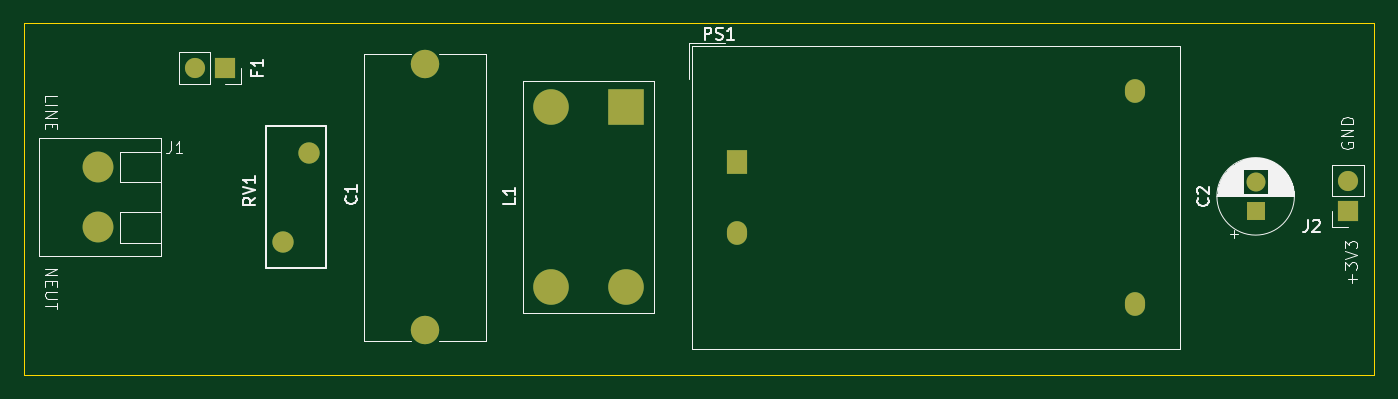
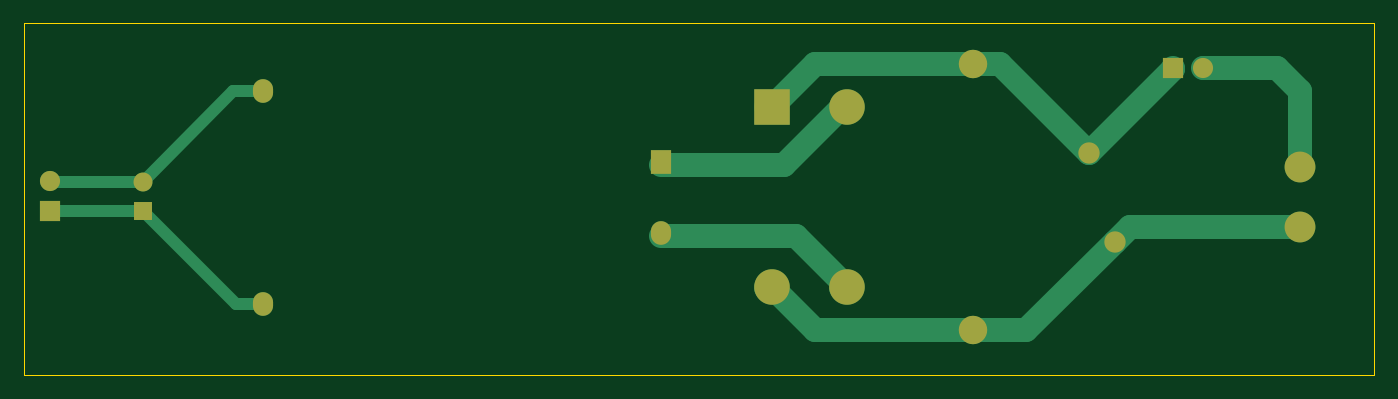
Circuit board: 9 layer files. Board 114.0 x 29.7 mm.
- bottom_copper: AC220vtoDC3v3-B_Cu.gbr (4332 bytes)
- bottom_mask: AC220vtoDC3v3-B_Mask.gbr (1410 bytes)
- paste: AC220vtoDC3v3-B_Paste.gbr (456 bytes)
- bottom_silk: AC220vtoDC3v3-B_Silkscreen.gbr (457 bytes)
- outline: AC220vtoDC3v3-Edge_Cuts.gbr (608 bytes)
- top_copper: AC220vtoDC3v3-F_Cu.gbr (2414 bytes)
- top_mask: AC220vtoDC3v3-F_Mask.gbr (1410 bytes)
- paste: AC220vtoDC3v3-F_Paste.gbr (456 bytes)
- top_silk: AC220vtoDC3v3-F_Silkscreen.gbr (20644 bytes)

=== bottom_copper: AC220vtoDC3v3-B_Cu.gbr ===
%TF.GenerationSoftware,KiCad,Pcbnew,8.0.0*%
%TF.CreationDate,2024-12-16T23:26:22-03:00*%
%TF.ProjectId,AC220vtoDC3v3,41433232-3076-4746-9f44-433376332e6b,rev?*%
%TF.SameCoordinates,Original*%
%TF.FileFunction,Copper,L2,Bot*%
%TF.FilePolarity,Positive*%
%FSLAX46Y46*%
G04 Gerber Fmt 4.6, Leading zero omitted, Abs format (unit mm)*
G04 Created by KiCad (PCBNEW 8.0.0) date 2024-12-16 23:26:22*
%MOMM*%
%LPD*%
G01*
G04 APERTURE LIST*
%TA.AperFunction,ComponentPad*%
%ADD10R,3.000000X3.000000*%
%TD*%
%TA.AperFunction,ComponentPad*%
%ADD11C,3.000000*%
%TD*%
%TA.AperFunction,ComponentPad*%
%ADD12C,1.600000*%
%TD*%
%TA.AperFunction,ComponentPad*%
%ADD13R,1.600000X1.600000*%
%TD*%
%TA.AperFunction,ComponentPad*%
%ADD14C,1.800000*%
%TD*%
%TA.AperFunction,ComponentPad*%
%ADD15R,1.700000X1.700000*%
%TD*%
%TA.AperFunction,ComponentPad*%
%ADD16O,1.700000X1.700000*%
%TD*%
%TA.AperFunction,ComponentPad*%
%ADD17C,2.400000*%
%TD*%
%TA.AperFunction,ComponentPad*%
%ADD18C,2.600000*%
%TD*%
%TA.AperFunction,ComponentPad*%
%ADD19O,1.700000X2.000000*%
%TD*%
%TA.AperFunction,ComponentPad*%
%ADD20R,1.700000X2.000000*%
%TD*%
%TA.AperFunction,Conductor*%
%ADD21C,1.000000*%
%TD*%
%TA.AperFunction,Conductor*%
%ADD22C,2.000000*%
%TD*%
G04 APERTURE END LIST*
D10*
%TO.P,L1,1,1*%
%TO.N,Net-(C1-Pad1)*%
X96487500Y-38340000D03*
D11*
%TO.P,L1,2,2*%
%TO.N,Net-(PS1-AC{slash}L)*%
X90137500Y-38340000D03*
%TO.P,L1,3,3*%
%TO.N,Net-(PS1-AC{slash}N)*%
X90137500Y-53580000D03*
%TO.P,L1,4,4*%
%TO.N,NEUT*%
X96487500Y-53580000D03*
%TD*%
D12*
%TO.P,C2,2*%
%TO.N,GND*%
X149620000Y-44642380D03*
D13*
%TO.P,C2,1*%
%TO.N,+3V3*%
X149620000Y-47142380D03*
%TD*%
D14*
%TO.P,RV1,1*%
%TO.N,NEUT*%
X67540000Y-49710000D03*
%TO.P,RV1,2*%
%TO.N,Net-(C1-Pad1)*%
X69740000Y-42210000D03*
%TD*%
D15*
%TO.P,F1,1*%
%TO.N,Net-(C1-Pad1)*%
X62640000Y-35060000D03*
D16*
%TO.P,F1,2*%
%TO.N,LINE*%
X60100000Y-35060000D03*
%TD*%
%TO.P,J2,2,Pin_2*%
%TO.N,GND*%
X157430000Y-44600000D03*
D15*
%TO.P,J2,1,Pin_1*%
%TO.N,+3V3*%
X157430000Y-47140000D03*
%TD*%
D17*
%TO.P,C1,1*%
%TO.N,Net-(C1-Pad1)*%
X79523750Y-34710000D03*
%TO.P,C1,2*%
%TO.N,NEUT*%
X79523750Y-57210000D03*
%TD*%
D18*
%TO.P,J1,1,Pin_1*%
%TO.N,NEUT*%
X51960000Y-48500000D03*
%TO.P,J1,2,Pin_2*%
%TO.N,LINE*%
X51960000Y-43420000D03*
%TD*%
D19*
%TO.P,PS1,4,+Vout*%
%TO.N,+3V3*%
X139436250Y-55002500D03*
%TO.P,PS1,3,-Vout*%
%TO.N,GND*%
X139436250Y-37002500D03*
%TO.P,PS1,2,AC/N*%
%TO.N,Net-(PS1-AC{slash}N)*%
X105836250Y-49002500D03*
D20*
%TO.P,PS1,1,AC/L*%
%TO.N,Net-(PS1-AC{slash}L)*%
X105836250Y-43002500D03*
%TD*%
D21*
%TO.N,+3V3*%
X157427620Y-47142380D02*
X157430000Y-47140000D01*
X149620000Y-47142380D02*
X157427620Y-47142380D01*
%TO.N,GND*%
X157387620Y-44642380D02*
X157430000Y-44600000D01*
X149620000Y-44642380D02*
X157387620Y-44642380D01*
X141980120Y-37002500D02*
X149620000Y-44642380D01*
X139436250Y-37002500D02*
X141980120Y-37002500D01*
%TO.N,+3V3*%
X141759880Y-55002500D02*
X149620000Y-47142380D01*
X139436250Y-55002500D02*
X141759880Y-55002500D01*
D22*
%TO.N,NEUT*%
X66330000Y-48500000D02*
X67540000Y-49710000D01*
X51960000Y-48500000D02*
X66330000Y-48500000D01*
%TO.N,Net-(C1-Pad1)*%
X62640000Y-35110000D02*
X69740000Y-42210000D01*
X62640000Y-35060000D02*
X62640000Y-35110000D01*
%TO.N,LINE*%
X51960000Y-37040000D02*
X53900000Y-35100000D01*
X51960000Y-43420000D02*
X51960000Y-37040000D01*
X53900000Y-35100000D02*
X60060000Y-35100000D01*
X60060000Y-35100000D02*
X60100000Y-35060000D01*
%TO.N,NEUT*%
X79523750Y-57210000D02*
X75040000Y-57210000D01*
X75040000Y-57210000D02*
X67540000Y-49710000D01*
%TO.N,Net-(C1-Pad1)*%
X77240000Y-34710000D02*
X69740000Y-42210000D01*
X79523750Y-34710000D02*
X77240000Y-34710000D01*
X96527500Y-38380000D02*
X97005000Y-38380000D01*
X92857500Y-34710000D02*
X96527500Y-38380000D01*
X79230000Y-34710000D02*
X92857500Y-34710000D01*
%TO.N,NEUT*%
X96447500Y-53620000D02*
X97005000Y-53620000D01*
X79230000Y-57210000D02*
X92857500Y-57210000D01*
X92857500Y-57210000D02*
X96447500Y-53620000D01*
%TO.N,Net-(PS1-AC{slash}L)*%
X90615000Y-38340000D02*
X90137500Y-38340000D01*
X105852500Y-43212500D02*
X95487500Y-43212500D01*
X95487500Y-43212500D02*
X90615000Y-38340000D01*
%TO.N,Net-(PS1-AC{slash}N)*%
X94505000Y-49212500D02*
X105852500Y-49212500D01*
X90177500Y-53620000D02*
X90137500Y-53580000D01*
X90137500Y-53580000D02*
X94505000Y-49212500D01*
X90655000Y-53620000D02*
X90177500Y-53620000D01*
%TD*%
M02*

=== bottom_mask: AC220vtoDC3v3-B_Mask.gbr ===
%TF.GenerationSoftware,KiCad,Pcbnew,8.0.0*%
%TF.CreationDate,2024-12-16T23:26:22-03:00*%
%TF.ProjectId,AC220vtoDC3v3,41433232-3076-4746-9f44-433376332e6b,rev?*%
%TF.SameCoordinates,Original*%
%TF.FileFunction,Soldermask,Bot*%
%TF.FilePolarity,Negative*%
%FSLAX46Y46*%
G04 Gerber Fmt 4.6, Leading zero omitted, Abs format (unit mm)*
G04 Created by KiCad (PCBNEW 8.0.0) date 2024-12-16 23:26:22*
%MOMM*%
%LPD*%
G01*
G04 APERTURE LIST*
%ADD10R,3.000000X3.000000*%
%ADD11C,3.000000*%
%ADD12C,1.600000*%
%ADD13R,1.600000X1.600000*%
%ADD14C,1.800000*%
%ADD15R,1.700000X1.700000*%
%ADD16O,1.700000X1.700000*%
%ADD17C,2.400000*%
%ADD18C,2.600000*%
%ADD19O,1.700000X2.000000*%
%ADD20R,1.700000X2.000000*%
G04 APERTURE END LIST*
D10*
%TO.C,L1*%
X96487500Y-38340000D03*
D11*
X90137500Y-38340000D03*
X90137500Y-53580000D03*
X96487500Y-53580000D03*
%TD*%
D12*
%TO.C,C2*%
X149620000Y-44642380D03*
D13*
X149620000Y-47142380D03*
%TD*%
D14*
%TO.C,RV1*%
X67540000Y-49710000D03*
X69740000Y-42210000D03*
%TD*%
D15*
%TO.C,F1*%
X62640000Y-35060000D03*
D16*
X60100000Y-35060000D03*
%TD*%
%TO.C,J2*%
X157430000Y-44600000D03*
D15*
X157430000Y-47140000D03*
%TD*%
D17*
%TO.C,C1*%
X79523750Y-34710000D03*
X79523750Y-57210000D03*
%TD*%
D18*
%TO.C,J1*%
X51960000Y-48500000D03*
X51960000Y-43420000D03*
%TD*%
D19*
%TO.C,PS1*%
X139436250Y-55002500D03*
X139436250Y-37002500D03*
X105836250Y-49002500D03*
D20*
X105836250Y-43002500D03*
%TD*%
M02*

=== paste: AC220vtoDC3v3-B_Paste.gbr ===
%TF.GenerationSoftware,KiCad,Pcbnew,8.0.0*%
%TF.CreationDate,2024-12-16T23:26:22-03:00*%
%TF.ProjectId,AC220vtoDC3v3,41433232-3076-4746-9f44-433376332e6b,rev?*%
%TF.SameCoordinates,Original*%
%TF.FileFunction,Paste,Bot*%
%TF.FilePolarity,Positive*%
%FSLAX46Y46*%
G04 Gerber Fmt 4.6, Leading zero omitted, Abs format (unit mm)*
G04 Created by KiCad (PCBNEW 8.0.0) date 2024-12-16 23:26:22*
%MOMM*%
%LPD*%
G01*
G04 APERTURE LIST*
G04 APERTURE END LIST*
M02*

=== bottom_silk: AC220vtoDC3v3-B_Silkscreen.gbr ===
%TF.GenerationSoftware,KiCad,Pcbnew,8.0.0*%
%TF.CreationDate,2024-12-16T23:26:22-03:00*%
%TF.ProjectId,AC220vtoDC3v3,41433232-3076-4746-9f44-433376332e6b,rev?*%
%TF.SameCoordinates,Original*%
%TF.FileFunction,Legend,Bot*%
%TF.FilePolarity,Positive*%
%FSLAX46Y46*%
G04 Gerber Fmt 4.6, Leading zero omitted, Abs format (unit mm)*
G04 Created by KiCad (PCBNEW 8.0.0) date 2024-12-16 23:26:22*
%MOMM*%
%LPD*%
G01*
G04 APERTURE LIST*
G04 APERTURE END LIST*
M02*

=== outline: AC220vtoDC3v3-Edge_Cuts.gbr ===
%TF.GenerationSoftware,KiCad,Pcbnew,8.0.0*%
%TF.CreationDate,2024-12-16T23:26:22-03:00*%
%TF.ProjectId,AC220vtoDC3v3,41433232-3076-4746-9f44-433376332e6b,rev?*%
%TF.SameCoordinates,Original*%
%TF.FileFunction,Profile,NP*%
%FSLAX46Y46*%
G04 Gerber Fmt 4.6, Leading zero omitted, Abs format (unit mm)*
G04 Created by KiCad (PCBNEW 8.0.0) date 2024-12-16 23:26:22*
%MOMM*%
%LPD*%
G01*
G04 APERTURE LIST*
%TA.AperFunction,Profile*%
%ADD10C,0.050000*%
%TD*%
G04 APERTURE END LIST*
D10*
X45670000Y-31250000D02*
X159650000Y-31250000D01*
X159650000Y-60990000D01*
X45670000Y-60990000D01*
X45670000Y-31250000D01*
M02*

=== top_copper: AC220vtoDC3v3-F_Cu.gbr ===
%TF.GenerationSoftware,KiCad,Pcbnew,8.0.0*%
%TF.CreationDate,2024-12-16T23:26:22-03:00*%
%TF.ProjectId,AC220vtoDC3v3,41433232-3076-4746-9f44-433376332e6b,rev?*%
%TF.SameCoordinates,Original*%
%TF.FileFunction,Copper,L1,Top*%
%TF.FilePolarity,Positive*%
%FSLAX46Y46*%
G04 Gerber Fmt 4.6, Leading zero omitted, Abs format (unit mm)*
G04 Created by KiCad (PCBNEW 8.0.0) date 2024-12-16 23:26:22*
%MOMM*%
%LPD*%
G01*
G04 APERTURE LIST*
%TA.AperFunction,ComponentPad*%
%ADD10R,3.000000X3.000000*%
%TD*%
%TA.AperFunction,ComponentPad*%
%ADD11C,3.000000*%
%TD*%
%TA.AperFunction,ComponentPad*%
%ADD12C,1.600000*%
%TD*%
%TA.AperFunction,ComponentPad*%
%ADD13R,1.600000X1.600000*%
%TD*%
%TA.AperFunction,ComponentPad*%
%ADD14C,1.800000*%
%TD*%
%TA.AperFunction,ComponentPad*%
%ADD15R,1.700000X1.700000*%
%TD*%
%TA.AperFunction,ComponentPad*%
%ADD16O,1.700000X1.700000*%
%TD*%
%TA.AperFunction,ComponentPad*%
%ADD17C,2.400000*%
%TD*%
%TA.AperFunction,ComponentPad*%
%ADD18C,2.600000*%
%TD*%
%TA.AperFunction,ComponentPad*%
%ADD19O,1.700000X2.000000*%
%TD*%
%TA.AperFunction,ComponentPad*%
%ADD20R,1.700000X2.000000*%
%TD*%
G04 APERTURE END LIST*
D10*
%TO.P,L1,1,1*%
%TO.N,Net-(C1-Pad1)*%
X96487500Y-38340000D03*
D11*
%TO.P,L1,2,2*%
%TO.N,Net-(PS1-AC{slash}L)*%
X90137500Y-38340000D03*
%TO.P,L1,3,3*%
%TO.N,Net-(PS1-AC{slash}N)*%
X90137500Y-53580000D03*
%TO.P,L1,4,4*%
%TO.N,NEUT*%
X96487500Y-53580000D03*
%TD*%
D12*
%TO.P,C2,2*%
%TO.N,GND*%
X149620000Y-44642380D03*
D13*
%TO.P,C2,1*%
%TO.N,+3V3*%
X149620000Y-47142380D03*
%TD*%
D14*
%TO.P,RV1,1*%
%TO.N,NEUT*%
X67540000Y-49710000D03*
%TO.P,RV1,2*%
%TO.N,Net-(C1-Pad1)*%
X69740000Y-42210000D03*
%TD*%
D15*
%TO.P,F1,1*%
%TO.N,Net-(C1-Pad1)*%
X62640000Y-35060000D03*
D16*
%TO.P,F1,2*%
%TO.N,LINE*%
X60100000Y-35060000D03*
%TD*%
%TO.P,J2,2,Pin_2*%
%TO.N,GND*%
X157430000Y-44600000D03*
D15*
%TO.P,J2,1,Pin_1*%
%TO.N,+3V3*%
X157430000Y-47140000D03*
%TD*%
D17*
%TO.P,C1,1*%
%TO.N,Net-(C1-Pad1)*%
X79523750Y-34710000D03*
%TO.P,C1,2*%
%TO.N,NEUT*%
X79523750Y-57210000D03*
%TD*%
D18*
%TO.P,J1,1,Pin_1*%
%TO.N,NEUT*%
X51960000Y-48500000D03*
%TO.P,J1,2,Pin_2*%
%TO.N,LINE*%
X51960000Y-43420000D03*
%TD*%
D19*
%TO.P,PS1,4,+Vout*%
%TO.N,+3V3*%
X139436250Y-55002500D03*
%TO.P,PS1,3,-Vout*%
%TO.N,GND*%
X139436250Y-37002500D03*
%TO.P,PS1,2,AC/N*%
%TO.N,Net-(PS1-AC{slash}N)*%
X105836250Y-49002500D03*
D20*
%TO.P,PS1,1,AC/L*%
%TO.N,Net-(PS1-AC{slash}L)*%
X105836250Y-43002500D03*
%TD*%
M02*

=== top_mask: AC220vtoDC3v3-F_Mask.gbr ===
%TF.GenerationSoftware,KiCad,Pcbnew,8.0.0*%
%TF.CreationDate,2024-12-16T23:26:22-03:00*%
%TF.ProjectId,AC220vtoDC3v3,41433232-3076-4746-9f44-433376332e6b,rev?*%
%TF.SameCoordinates,Original*%
%TF.FileFunction,Soldermask,Top*%
%TF.FilePolarity,Negative*%
%FSLAX46Y46*%
G04 Gerber Fmt 4.6, Leading zero omitted, Abs format (unit mm)*
G04 Created by KiCad (PCBNEW 8.0.0) date 2024-12-16 23:26:22*
%MOMM*%
%LPD*%
G01*
G04 APERTURE LIST*
%ADD10R,3.000000X3.000000*%
%ADD11C,3.000000*%
%ADD12C,1.600000*%
%ADD13R,1.600000X1.600000*%
%ADD14C,1.800000*%
%ADD15R,1.700000X1.700000*%
%ADD16O,1.700000X1.700000*%
%ADD17C,2.400000*%
%ADD18C,2.600000*%
%ADD19O,1.700000X2.000000*%
%ADD20R,1.700000X2.000000*%
G04 APERTURE END LIST*
D10*
%TO.C,L1*%
X96487500Y-38340000D03*
D11*
X90137500Y-38340000D03*
X90137500Y-53580000D03*
X96487500Y-53580000D03*
%TD*%
D12*
%TO.C,C2*%
X149620000Y-44642380D03*
D13*
X149620000Y-47142380D03*
%TD*%
D14*
%TO.C,RV1*%
X67540000Y-49710000D03*
X69740000Y-42210000D03*
%TD*%
D15*
%TO.C,F1*%
X62640000Y-35060000D03*
D16*
X60100000Y-35060000D03*
%TD*%
%TO.C,J2*%
X157430000Y-44600000D03*
D15*
X157430000Y-47140000D03*
%TD*%
D17*
%TO.C,C1*%
X79523750Y-34710000D03*
X79523750Y-57210000D03*
%TD*%
D18*
%TO.C,J1*%
X51960000Y-48500000D03*
X51960000Y-43420000D03*
%TD*%
D19*
%TO.C,PS1*%
X139436250Y-55002500D03*
X139436250Y-37002500D03*
X105836250Y-49002500D03*
D20*
X105836250Y-43002500D03*
%TD*%
M02*

=== paste: AC220vtoDC3v3-F_Paste.gbr ===
%TF.GenerationSoftware,KiCad,Pcbnew,8.0.0*%
%TF.CreationDate,2024-12-16T23:26:22-03:00*%
%TF.ProjectId,AC220vtoDC3v3,41433232-3076-4746-9f44-433376332e6b,rev?*%
%TF.SameCoordinates,Original*%
%TF.FileFunction,Paste,Top*%
%TF.FilePolarity,Positive*%
%FSLAX46Y46*%
G04 Gerber Fmt 4.6, Leading zero omitted, Abs format (unit mm)*
G04 Created by KiCad (PCBNEW 8.0.0) date 2024-12-16 23:26:22*
%MOMM*%
%LPD*%
G01*
G04 APERTURE LIST*
G04 APERTURE END LIST*
M02*

=== top_silk: AC220vtoDC3v3-F_Silkscreen.gbr (20644 bytes, source omitted) ===
